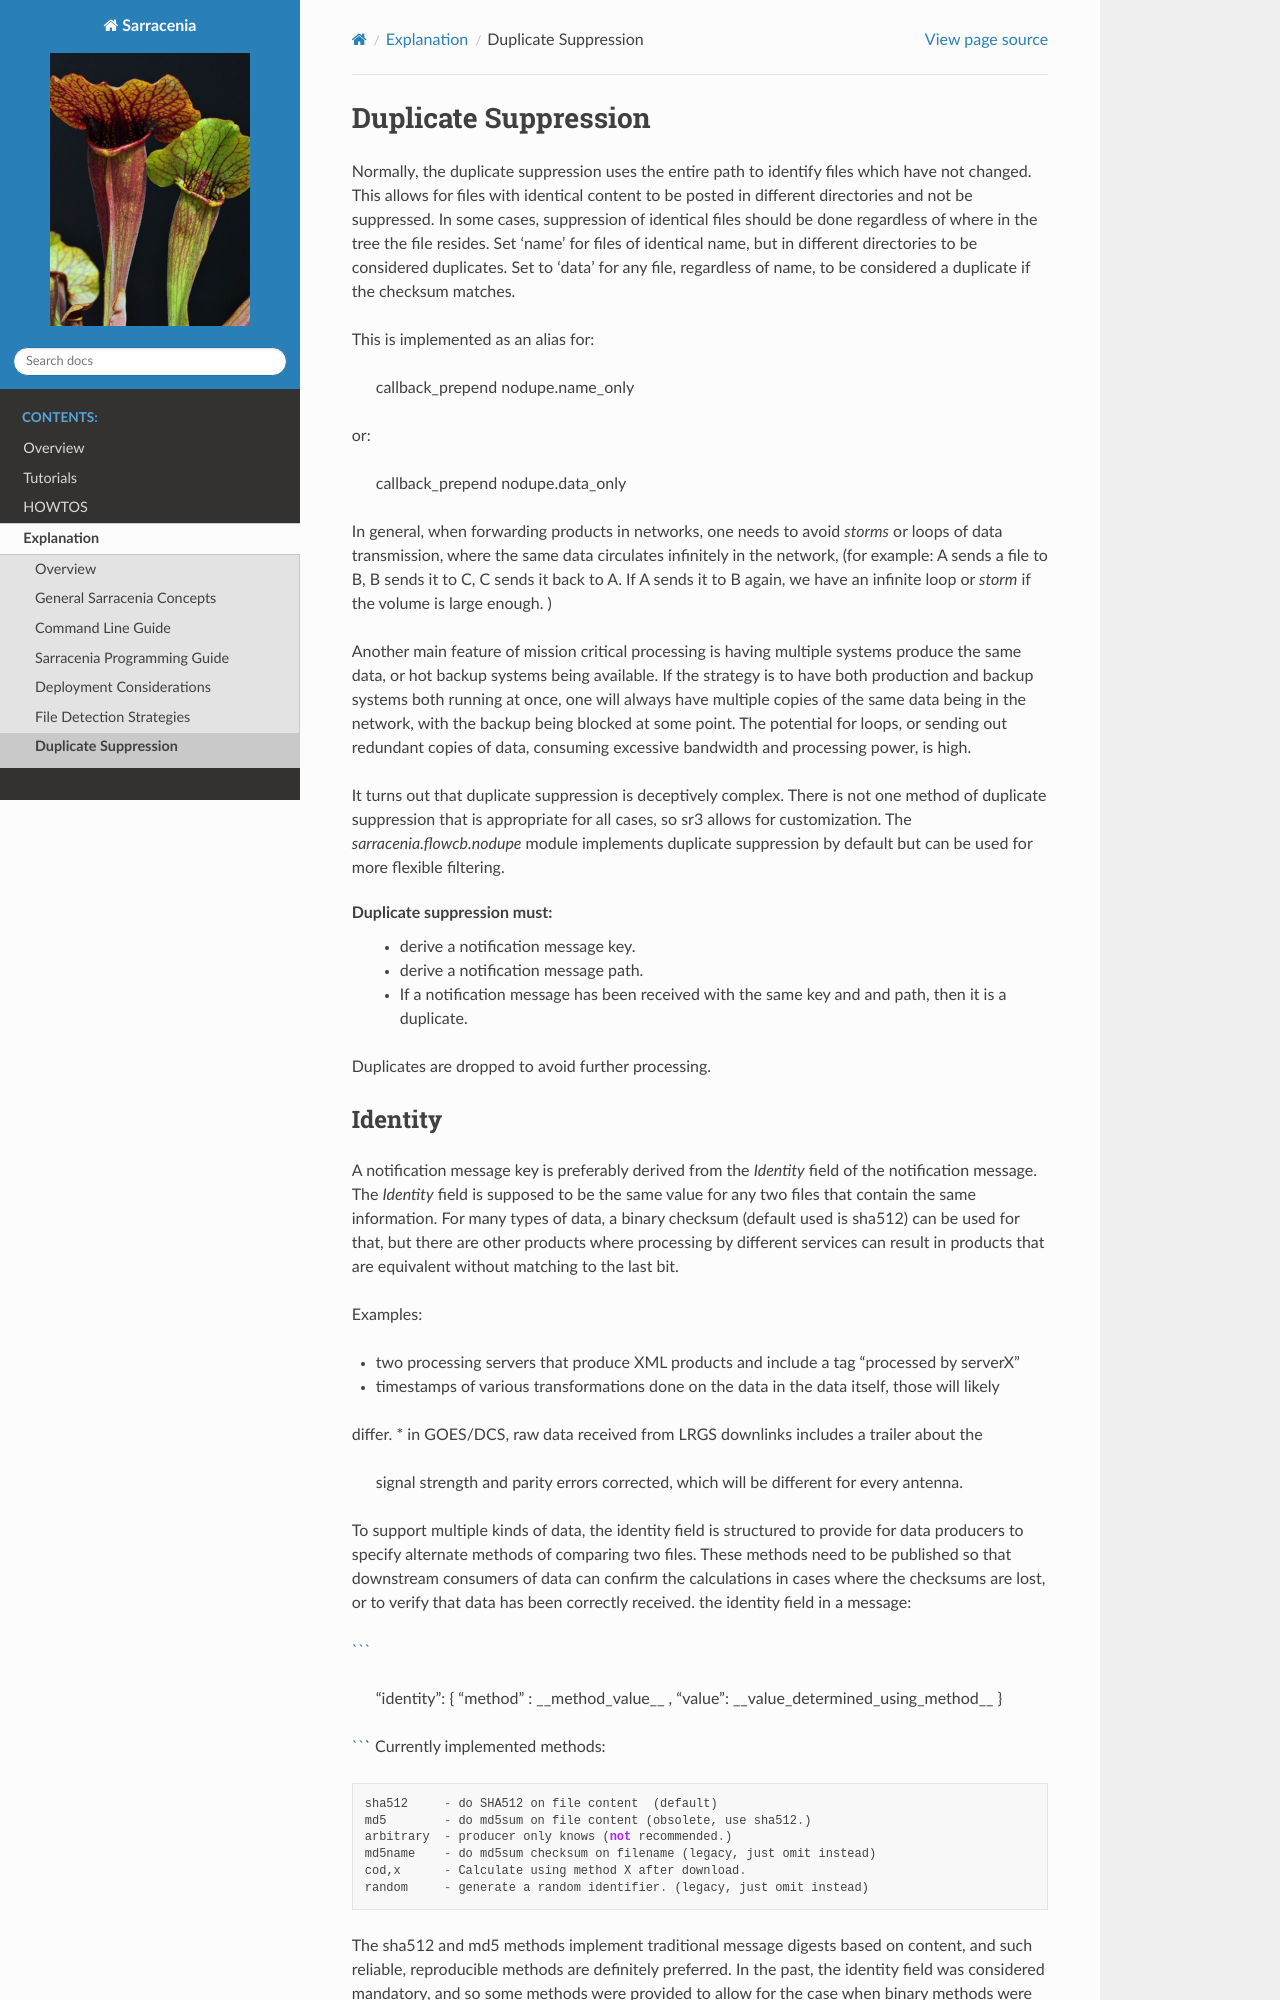

repository: MetPX/sarracenia · page: Explanation/DuplicateSuppression.html · generator: sphinx


Duplicate Suppression
=====================

When forwarding products in networks, one needs to avoid *storms* or loops of data transmission,
where the same data circulates infinitely in the network, (for example: A sends a file to B, B sends it to C,
C sends it back to A. If A sends it to B again, we have an infinite loop or *storm* if the volume is large enough. )

Another main feature of mission critical processing is having multiple systems produce the same data, or 
hot backup systems being available. If the strategy is to have both production and backup systems both
running at once, one will always have multiple copies of the same data being in the network, with the 
backup being blocked at some point. The potential for loops, or sending out redundant copies of data, 
consuming excessive bandwidth and processing power, is high.

It turns out that duplicate suppression is deceptively complex. There is not one method of
duplicate suppression that is appropriate for all cases, so sr3 allows for customization.
The *sarracenia.flowcb.nodupe* module implements duplicate suppression by default but can be used
for more flexible filtering.

Duplicate suppression must:
  * derive a notification message key.
  * if a notification message has been received with the same key and and path, then it is a duplicate.

Duplicates are dropped to avoid further processing.

A notification message key is preferably derived from the *Identity* field of the notification
message. If the producer does not provide an identity checksum, algorithms may fall
back on other metadata: *mtime*, *size*, *pubTime.* Since pubTime is a mandatory
field, a key can always be derived, but it's effectiveness in a particular use case
is not assured. (the sarracenia.flowcb.nodupe.NoDupe.deriveKey(self,msg) helper routine 
provides a standard key, given a message.)

in all methods, one can turn on duplicate suppression with the following option
in the config file::

   nodupe_ttl 300|off|on

When supplied a number, that indicates the lifetime, in seconds of entries in the 
duplicate suppresion memory (e.g. 300 seconds == 5 minutes.)



Standard (path and data oriented)
---------------------------------


**method**: when products have the same key and path, they are duplicates.

Two routes can receive the same product, with the same relative path. In normal processing,
the products should be identical, and *Identity* checksums for it should be the same,



FIXME: the normal case when multiple intervening pumps.
